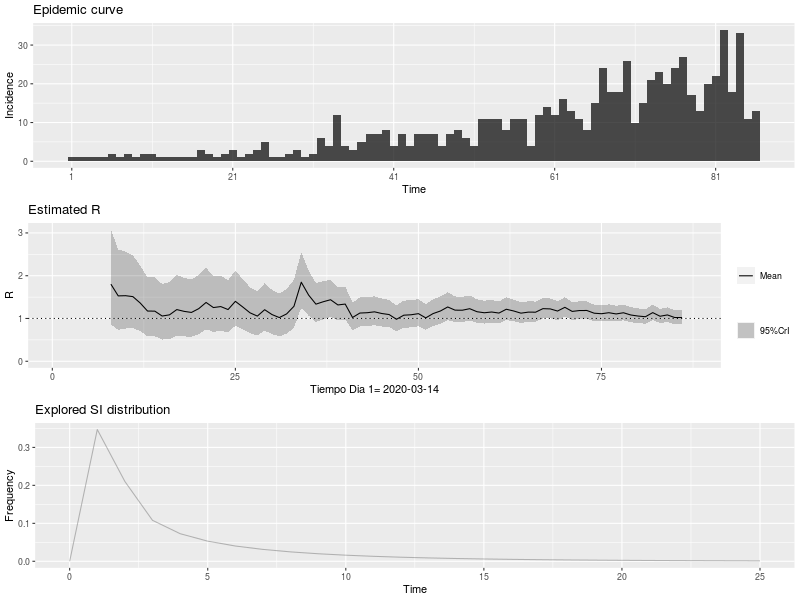

Data behind this chart, as committed beside it:
, t_start, t_end, Mean(R), Std(R), Quantile.0.025(R), Quantile.0.05(R), Quantile.0.25(R), Median(R), Quantile.0.75(R), Quantile.0.95(R), Quantile.0.975(R)
1, 2, 8, 1.803, 0.57, 0.8644, 0.978, 1.393, 1.743, 2.148, 2.831, 3.08
2, 3, 9, 1.529, 0.4834, 0.733, 0.8293, 1.181, 1.478, 1.821, 2.401, 2.611
3, 4, 10, 1.533, 0.4623, 0.7654, 0.8599, 1.201, 1.487, 1.815, 2.364, 2.563
4, 5, 11, 1.511, 0.4363, 0.781, 0.8721, 1.199, 1.47, 1.778, 2.293, 2.479
5, 6, 12, 1.362, 0.3933, 0.704, 0.7862, 1.081, 1.325, 1.603, 2.067, 2.235
6, 7, 13, 1.175, 0.3541, 0.5863, 0.6587, 0.9204, 1.139, 1.39, 1.811, 1.964
7, 8, 14, 1.172, 0.3533, 0.5849, 0.6571, 0.9182, 1.136, 1.387, 1.807, 1.959
8, 9, 15, 1.058, 0.3345, 0.5072, 0.5738, 0.8171, 1.023, 1.26, 1.661, 1.807
9, 10, 16, 1.085, 0.3432, 0.5204, 0.5887, 0.8384, 1.049, 1.293, 1.704, 1.854
10, 11, 17, 1.208, 0.3643, 0.6032, 0.6776, 0.9469, 1.172, 1.43, 1.863, 2.02
11, 12, 18, 1.167, 0.3518, 0.5825, 0.6544, 0.9143, 1.132, 1.381, 1.799, 1.951
12, 13, 19, 1.141, 0.3442, 0.5698, 0.6402, 0.8945, 1.107, 1.351, 1.76, 1.908
13, 14, 20, 1.231, 0.3552, 0.6358, 0.71, 0.9761, 1.197, 1.448, 1.867, 2.018
14, 15, 21, 1.375, 0.3675, 0.7517, 0.8313, 1.113, 1.342, 1.602, 2.03, 2.183
15, 16, 22, 1.256, 0.3356, 0.6864, 0.7591, 1.016, 1.226, 1.463, 1.854, 1.994
16, 17, 23, 1.279, 0.3302, 0.7157, 0.7883, 1.043, 1.251, 1.483, 1.866, 2.003
17, 18, 24, 1.209, 0.3122, 0.6767, 0.7453, 0.9865, 1.182, 1.402, 1.764, 1.893
18, 19, 25, 1.401, 0.3302, 0.8303, 0.9055, 1.166, 1.375, 1.607, 1.985, 2.118
19, 20, 26, 1.27, 0.2994, 0.7528, 0.8209, 1.057, 1.247, 1.457, 1.799, 1.921
20, 21, 27, 1.133, 0.2747, 0.6598, 0.7217, 0.9373, 1.11, 1.304, 1.619, 1.731
21, 22, 28, 1.056, 0.2641, 0.6038, 0.6626, 0.8684, 1.034, 1.221, 1.525, 1.634
22, 23, 29, 1.205, 0.2841, 0.7144, 0.7792, 1.004, 1.183, 1.383, 1.708, 1.823
23, 24, 30, 1.092, 0.2649, 0.6362, 0.6958, 0.9037, 1.071, 1.257, 1.561, 1.669
24, 25, 31, 1.022, 0.2554, 0.5839, 0.6408, 0.8398, 1, 1.18, 1.475, 1.58
25, 26, 32, 1.107, 0.2685, 0.645, 0.7055, 0.9162, 1.086, 1.275, 1.583, 1.692
26, 27, 33, 1.285, 0.2873, 0.7849, 0.8516, 1.081, 1.264, 1.465, 1.791, 1.906
27, 28, 34, 1.848, 0.3319, 1.256, 1.338, 1.615, 1.828, 2.06, 2.426, 2.553
28, 29, 35, 1.548, 0.2695, 1.066, 1.133, 1.359, 1.533, 1.721, 2.017, 2.12
29, 30, 36, 1.335, 0.2325, 0.9193, 0.9774, 1.172, 1.322, 1.484, 1.739, 1.828
30, 31, 37, 1.392, 0.2288, 0.9799, 1.038, 1.231, 1.379, 1.538, 1.788, 1.875
31, 32, 38, 1.439, 0.222, 1.037, 1.094, 1.283, 1.427, 1.582, 1.822, 1.905
32, 33, 39, 1.317, 0.2008, 0.9531, 1.005, 1.177, 1.307, 1.446, 1.664, 1.739
33, 34, 40, 1.337, 0.195, 0.9825, 1.033, 1.201, 1.328, 1.463, 1.673, 1.746
34, 35, 41, 1.024, 0.1639, 0.7279, 0.7697, 0.9088, 1.015, 1.129, 1.307, 1.369
35, 36, 42, 1.127, 0.1739, 0.8124, 0.8572, 1.006, 1.118, 1.239, 1.428, 1.493
36, 37, 43, 1.135, 0.1731, 0.8215, 0.8662, 1.014, 1.126, 1.247, 1.434, 1.499
37, 38, 44, 1.156, 0.1723, 0.8431, 0.8877, 1.035, 1.147, 1.267, 1.453, 1.517
38, 39, 45, 1.116, 0.1664, 0.8143, 0.8575, 1, 1.108, 1.224, 1.404, 1.465
39, 40, 46, 1.092, 0.1628, 0.7966, 0.8388, 0.9784, 1.084, 1.197, 1.373, 1.434
40, 41, 47, 0.9811, 0.1532, 0.704, 0.7434, 0.8739, 0.9731, 1.08, 1.246, 1.303
41, 42, 48, 1.077, 0.1624, 0.7827, 0.8248, 0.9637, 1.069, 1.182, 1.358, 1.418
42, 43, 49, 1.087, 0.1621, 0.793, 0.835, 0.9739, 1.079, 1.192, 1.367, 1.427
43, 44, 50, 1.113, 0.1624, 0.818, 0.8603, 0.9999, 1.105, 1.218, 1.393, 1.453
44, 45, 51, 1.014, 0.1529, 0.737, 0.7766, 0.9074, 1.007, 1.113, 1.278, 1.335
45, 46, 52, 1.115, 0.1609, 0.822, 0.864, 1.002, 1.107, 1.219, 1.392, 1.452
46, 47, 53, 1.175, 0.163, 0.8776, 0.9205, 1.061, 1.168, 1.281, 1.455, 1.515
47, 48, 54, 1.269, 0.1653, 0.9664, 1.01, 1.154, 1.262, 1.377, 1.553, 1.613
48, 49, 55, 1.195, 0.1543, 0.912, 0.9531, 1.088, 1.188, 1.295, 1.46, 1.516
49, 50, 56, 1.194, 0.1504, 0.9172, 0.9575, 1.089, 1.187, 1.291, 1.451, 1.506
50, 51, 57, 1.229, 0.1491, 0.9545, 0.9947, 1.126, 1.223, 1.326, 1.484, 1.538
51, 52, 58, 1.158, 0.1405, 0.8994, 0.9373, 1.061, 1.153, 1.25, 1.399, 1.449
52, 53, 59, 1.134, 0.1365, 0.8824, 0.9192, 1.039, 1.129, 1.223, 1.368, 1.417
53, 54, 60, 1.151, 0.1357, 0.901, 0.9377, 1.057, 1.146, 1.24, 1.383, 1.432
54, 55, 61, 1.127, 0.1319, 0.8836, 0.9193, 1.036, 1.122, 1.213, 1.353, 1.4
55, 56, 62, 1.216, 0.1351, 0.9659, 1.003, 1.123, 1.211, 1.304, 1.447, 1.495
56, 57, 63, 1.176, 0.1291, 0.9368, 0.9721, 1.087, 1.171, 1.26, 1.396, 1.442
57, 58, 64, 1.125, 0.1235, 0.8958, 0.9296, 1.039, 1.12, 1.205, 1.335, 1.379
58, 59, 65, 1.149, 0.1232, 0.9201, 0.954, 1.063, 1.144, 1.229, 1.359, 1.402
59, 60, 66, 1.147, 0.121, 0.9227, 0.956, 1.064, 1.143, 1.227, 1.353, 1.396
60, 61, 67, 1.23, 0.123, 1.001, 1.035, 1.145, 1.226, 1.311, 1.439, 1.483
... 19 more rows
